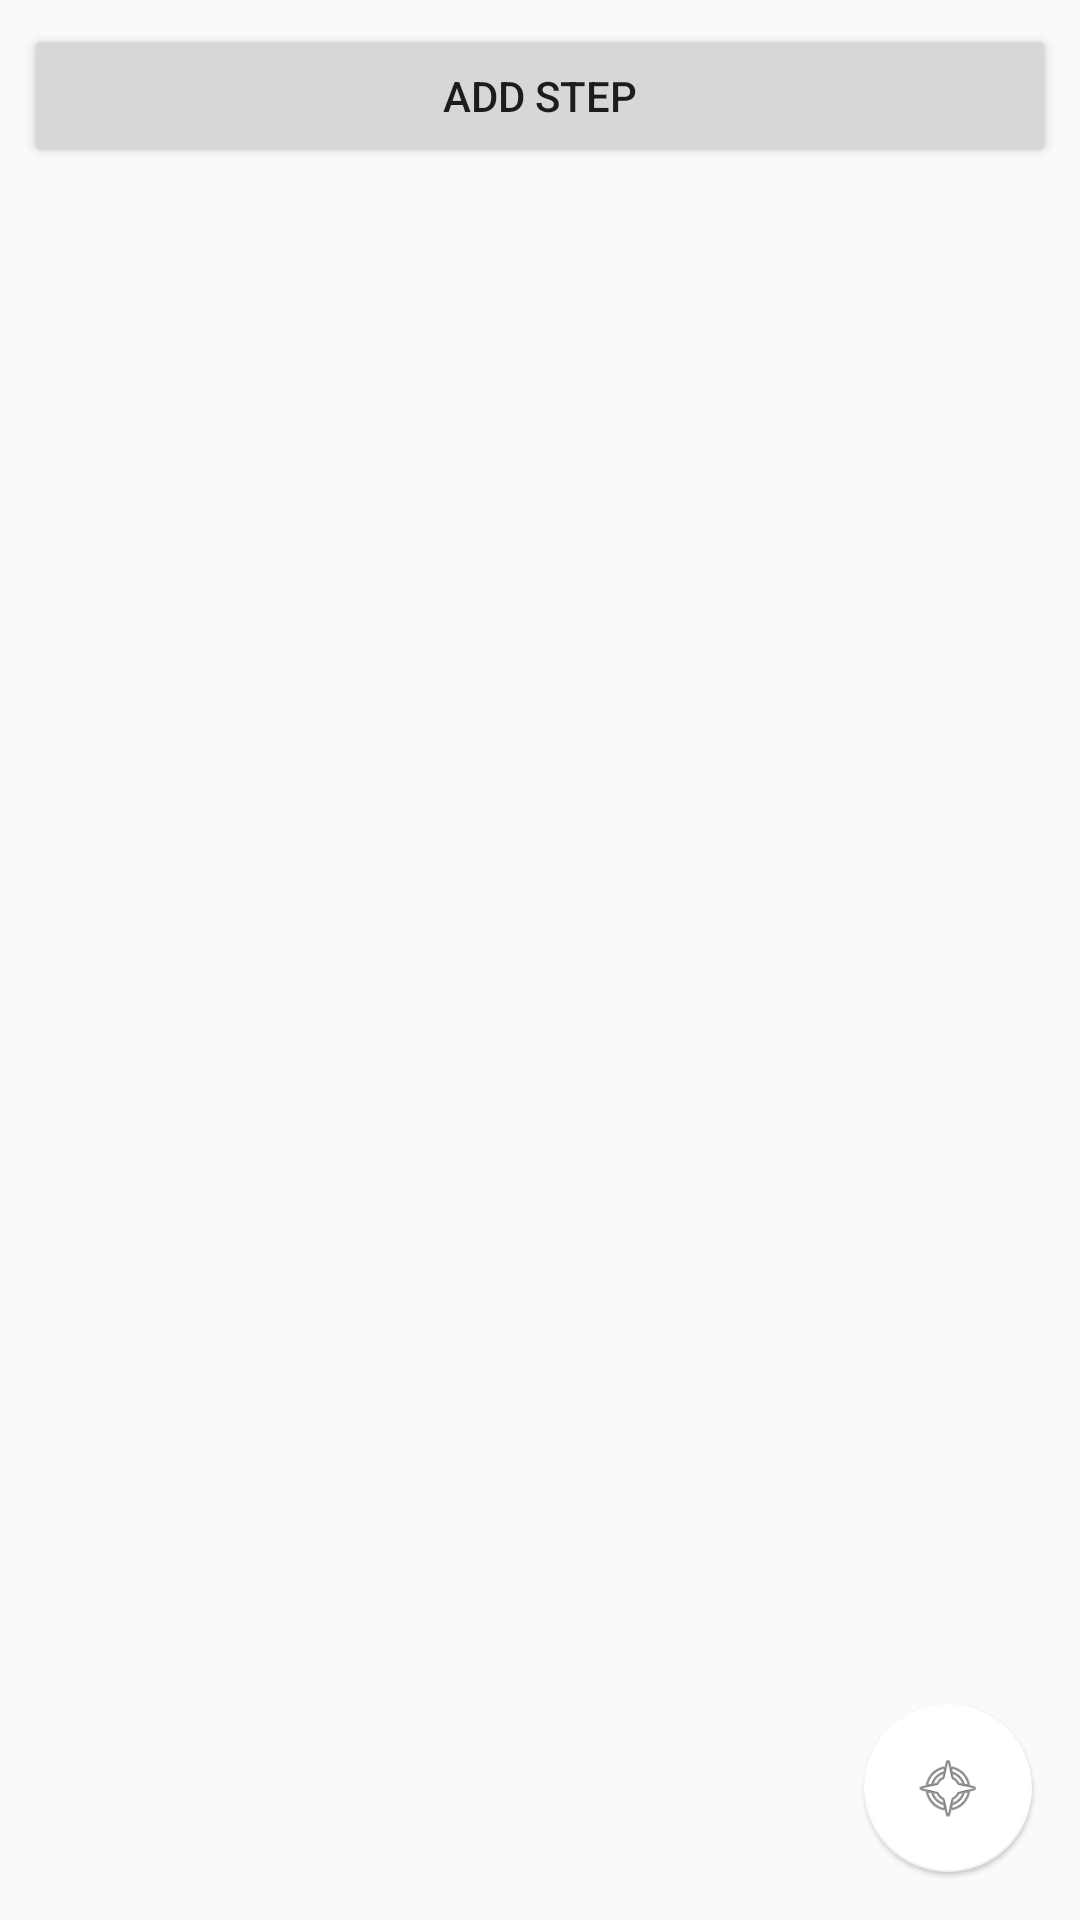

Reconstruct the res/layout file that produces this screen, plus the resources it refers to.
<!-- AndroidManifest.xml: application theme AppTheme -->
<!-- res/layout/fragment_creator_new_recipe_builder.xml -->
<android.support.constraint.ConstraintLayout xmlns:android="http://schemas.android.com/apk/res/android"
    xmlns:app="http://schemas.android.com/apk/res-auto"
    xmlns:tools="http://schemas.android.com/tools"
    android:id="@+id/constraintLayout"
    android:layout_width="match_parent"
    android:layout_height="match_parent"
    tools:context="eatec.cookery.CreatorNewRecipe$creatorFragment">

    <LinearLayout
        android:layout_width="match_parent"
        android:layout_height="match_parent"
        android:orientation="vertical"
        app:layout_constraintEnd_toEndOf="parent"
        app:layout_constraintStart_toStartOf="parent"
        app:layout_constraintTop_toTopOf="parent">

        <LinearLayout
            android:id="@+id/stepsLayout"
            android:layout_width="match_parent"
            android:layout_height="wrap_content"
            android:orientation="vertical"></LinearLayout>

        <Button
            android:id="@+id/addStep"
            android:layout_width="match_parent"
            android:layout_height="wrap_content"
            android:layout_marginEnd="8dp"
            android:layout_marginStart="8dp"
            android:layout_marginTop="8dp"
            android:text="Add Step"
            app:layout_constraintEnd_toEndOf="parent"
            app:layout_constraintStart_toStartOf="parent"
            app:layout_constraintTop_toTopOf="parent" />
    </LinearLayout>

    <android.support.design.widget.FloatingActionButton
        android:id="@+id/confirmRecipeButton"
        android:layout_width="wrap_content"
        android:layout_height="wrap_content"
        android:layout_marginBottom="16dp"
        android:layout_marginEnd="16dp"
        android:clickable="true"
        android:onClick="setToDatabase"
        android:src="@android:drawable/ic_menu_compass"
        app:elevation="1dp"
        app:fabSize="normal"
        app:layout_constraintBottom_toBottomOf="parent"
        app:layout_constraintEnd_toEndOf="parent" />

</android.support.constraint.ConstraintLayout>
<!-- resources referenced by this layout -->
<resources>
  <style name="AppTheme" parent="Theme.AppCompat.Light.NoActionBar">
          
          <item name="colorPrimary">@color/colorPrimary</item>
          <item name="colorPrimaryDark">@color/colorPrimaryDark</item>
          <item name="colorAccent">@color/colorAccent</item>
      </style>
  <color name="colorPrimary">#ffffff</color>
  <color name="colorPrimaryDark">#ffffff</color>
  <color name="colorAccent">#ffffff</color>
</resources>
